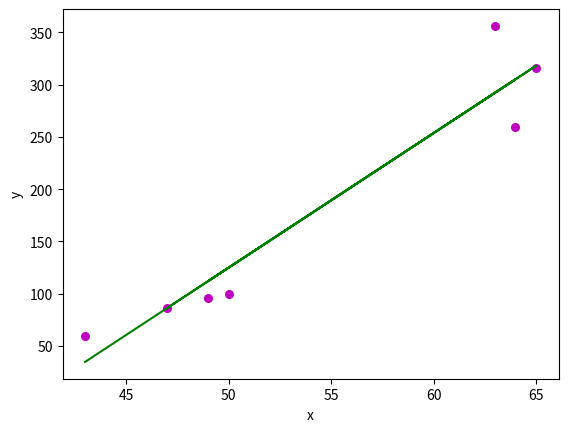

Reproduce this figure in Python.
import numpy as np 
import matplotlib.pyplot as plt 
  
def estimate_coef(x, y): 
    # number of observations/points 
    n = np.size(x) 
  
    # mean of x and y vector 
    m_x, m_y = np.mean(x), np.mean(y) 
  
    # calculating cross-deviation and deviation about x 
    SS_xy = np.sum(y*x) - n*m_y*m_x 
    SS_xx = np.sum(x*x) - n*m_x*m_x 
  
    # calculating regression coefficients 
    b_1 = SS_xy / SS_xx 
    b_0 = m_y - b_1*m_x 
  
    return(b_0, b_1) 
  
def plot_regression_line(x, y, b): 
    # plotting the actual points as scatter plot 
    plt.scatter(x, y, color = "m", 
               marker = "o", s = 30) 
  
    # predicted response vector 
    y_pred = b[0] + b[1]*x 
  
    # plotting the regression line 
    plt.plot(x, y_pred, color = "g") 
  
    # putting labels 
    plt.xlabel('x') 
    plt.ylabel('y') 
  
    # function to show plot 
    plt.show() 
  
def main(): 
    # observations 
    x = np.array([43, 65, 63, 50, 49, 64, 47]) 
    y = np.array([60,316,356,100,96,259,86]) 
  
    # estimating coefficients 
    b = estimate_coef(x, y) 
    print("Estimated coefficients:\nb_0 = {}  \nb_1 = {}".format(b[0], b[1])) 
    print("Estimated at x=72: ",round(b[0] + b[1]*72,4))
    # plotting regression line 
    plot_regression_line(x, y, b) 
  
if __name__ == "__main__": 
    main() 